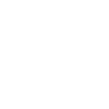
t = 0.00 s
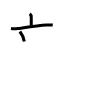
t = 3.00 s
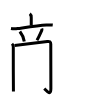
t = 6.00 s
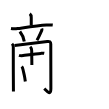
t = 9.00 s
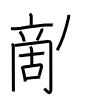
t = 12.00 s
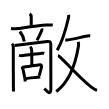
t = 15.00 s

The animated SVG that drew these frames (rendered in a browser with its animation timeline set to each time). Animation: 15 SMIL elements (animate=15); one cycle of 15.00 s.

<svg width="109px" height="109px" viewBox="0 0 px 109px" xmlns="http://www.w3.org/2000/svg" xmlns:xlink="http://www.w3.org/1999/xlink" xml:space="preserve" version="1.1"  baseProfile="full">
<path d="M29.75,13.75c1,0.75,1.5,2,1.5,3.75s0,4.88,0,8" style="fill:none;stroke:black;stroke-width:3;opacity:0">
  <animate attributeType="CSS" attributeName="opacity" from="0" to="1" begin="0s" dur="1s" repeatCount="Indefinite" fill="freeze" />
</path>
<path d="M11,28.45c2.38,0.42,4.46,0.37,6.62,0.09c7.76-1.04,20.11-2.9,28.88-3.43c2.1-0.13,4.25-0.23,6.25-0.02" style="fill:none;stroke:black;stroke-width:3;opacity:0">
  <animate attributeType="CSS" attributeName="opacity" from="0" to="1" begin="1s" dur="1s" repeatCount="Indefinite" fill="freeze" />
</path>
<path d="M19.88,31.5c2.83,3.73,4.12,7.54,4.38,10" style="fill:none;stroke:black;stroke-width:3;opacity:0">
  <animate attributeType="CSS" attributeName="opacity" from="0" to="1" begin="2s" dur="1s" repeatCount="Indefinite" fill="freeze" />
</path>
<path d="M41.73,28.5c0.27,0.75,0.18,1.63,0.04,1.94c-1.4,3.18-3.69,8.06-4.78,9.81" style="fill:none;stroke:black;stroke-width:3;opacity:0">
  <animate attributeType="CSS" attributeName="opacity" from="0" to="1" begin="3s" dur="1s" repeatCount="Indefinite" fill="freeze" />
</path>
<path d="M12,43.73c0.88,0.88,1.42,2.25,1.29,3.63c-0.11,1.1,0.04,26.93,0.11,38.64c0.02,2.98,0.03,5.03,0.03,5.5" style="fill:none;stroke:black;stroke-width:3;opacity:0">
  <animate attributeType="CSS" attributeName="opacity" from="0" to="1" begin="4s" dur="1s" repeatCount="Indefinite" fill="freeze" />
</path>
<path d="M14.54,45.52c5.09-0.61,23.59-2.9,32.75-4.07c2.17-0.28,3.48,0.3,3.48,2.59c0,1.29,0.1,41.09,0.1,44.62c0,7.96-4.62,1.84-6.63-0.08" style="fill:none;stroke:black;stroke-width:3;opacity:0">
  <animate attributeType="CSS" attributeName="opacity" from="0" to="1" begin="5s" dur="1s" repeatCount="Indefinite" fill="freeze" />
</path>
<path d="M19,55.31c1.4,0.48,2.73,0.5,4.16,0.3c4.43-0.59,12.76-1.88,17.6-2.21c0.9-0.06,2.51-0.28,3.5-0.08" style="fill:none;stroke:black;stroke-width:3;opacity:0">
  <animate attributeType="CSS" attributeName="opacity" from="0" to="1" begin="6s" dur="1s" repeatCount="Indefinite" fill="freeze" />
</path>
<path d="M30.2,46.75c1.02,1.02,1.5,2.25,1.5,3.88c0,6.12,0.17,9.74,0.17,14.3" style="fill:none;stroke:black;stroke-width:3;opacity:0">
  <animate attributeType="CSS" attributeName="opacity" from="0" to="1" begin="7s" dur="1s" repeatCount="Indefinite" fill="freeze" />
</path>
<path d="M21.69,66.54c0.82,0.82,1.06,1.71,1.36,3.22c0.4,2.03,1.22,4.91,1.71,7.95c0.22,1.39,0.42,2.7,0.56,3.79" style="fill:none;stroke:black;stroke-width:3;opacity:0">
  <animate attributeType="CSS" attributeName="opacity" from="0" to="1" begin="8s" dur="1s" repeatCount="Indefinite" fill="freeze" />
</path>
<path d="M23.21,67.17c5.16-0.8,12.66-1.8,16.62-2.35c1.18-0.16,2.04,0.67,1.73,2.01c-0.57,2.44-1.66,5.7-2.31,8.98" style="fill:none;stroke:black;stroke-width:3;opacity:0">
  <animate attributeType="CSS" attributeName="opacity" from="0" to="1" begin="9s" dur="1s" repeatCount="Indefinite" fill="freeze" />
</path>
<path d="M26.04,78.4c2.76-0.14,7.14-0.77,11.25-1.24c1.09-0.13,2.11-0.22,2.99-0.27" style="fill:none;stroke:black;stroke-width:3;opacity:0">
  <animate attributeType="CSS" attributeName="opacity" from="0" to="1" begin="10s" dur="1s" repeatCount="Indefinite" fill="freeze" />
</path>
<path d="M68.56,14.89c0.19,0.98,0.2,1.71-0.06,2.87c-1.68,7.4-5.45,22.25-11.25,32.49" style="fill:none;stroke:black;stroke-width:3;opacity:0">
  <animate attributeType="CSS" attributeName="opacity" from="0" to="1" begin="11s" dur="1s" repeatCount="Indefinite" fill="freeze" />
</path>
<path d="M65.25,40.01c1.25,0.11,2.11-0.09,2.59-0.13c4.34-0.37,11.79-2.38,17.79-3.61c1.27-0.26,3.37-0.52,4.62-0.3" style="fill:none;stroke:black;stroke-width:3;opacity:0">
  <animate attributeType="CSS" attributeName="opacity" from="0" to="1" begin="12s" dur="1s" repeatCount="Indefinite" fill="freeze" />
</path>
<path d="M78.26,41.93c0.35,1.22,0.54,2.09,0.17,4.31c-3.3,20.2-10.18,36.39-22.18,45.26" style="fill:none;stroke:black;stroke-width:3;opacity:0">
  <animate attributeType="CSS" attributeName="opacity" from="0" to="1" begin="13s" dur="1s" repeatCount="Indefinite" fill="freeze" />
</path>
<path d="M58.04,55.51c2.28,0.56,20.11,21.2,31.51,30.1c2.21,1.72,4.83,3.9,7.46,4.65" style="fill:none;stroke:black;stroke-width:3;opacity:0">
  <animate attributeType="CSS" attributeName="opacity" from="0" to="1" begin="14s" dur="1s" repeatCount="Indefinite" fill="freeze" />
</path>
</svg>
